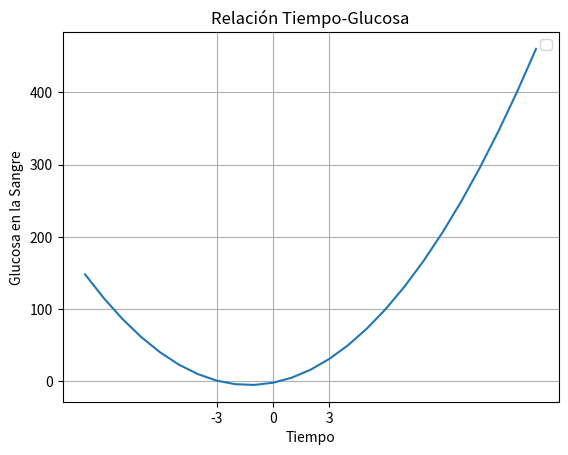

This figure's Python source: (Note: this script raises an exception after producing the figure.)
import matplotlib.pyplot as plt
import numpy as np
import pathlib
import sympy as sym
#matplotlib es para grafica, numpy vectoriza python

def graf(f,x):
    #necesario para exportar grafica
    fig=plt.figure()

    #graficador + etiquetas
    plt.plot(x, [f1(i) for i in x])
    plt.xlabel('Tiempo')
    plt.ylabel('Glucosa en la Sangre') #se pone r para formato "raw" y los $ encierran el texto para armarlo mas legible

    plt.title('Relación Tiempo-Glucosa')
    plt.legend(loc=1)
    plt.grid(True)

    plt.xticks(np.linspace(-3,3,3)) #(punto inicial, punto final, cantidad de separaciones entre a y b)
    #si se quiere separar pero en y se escribe: plt.yticks

    plt.show()
    #exportador de grafica
    ruta = str(pathlib.Path(__file__).parent.resolve()) # Obtiene la ruta del directorio 
    ruta = ruta.replace(chr(92),'/')+'/static/grafica.png' # Ruta final con el nombre del archivo
    fig.savefig(ruta)

x = range(-10, 15)
def f1(x):
    return 2*(x**2) + 5*x - 2
graf(f1,x)
